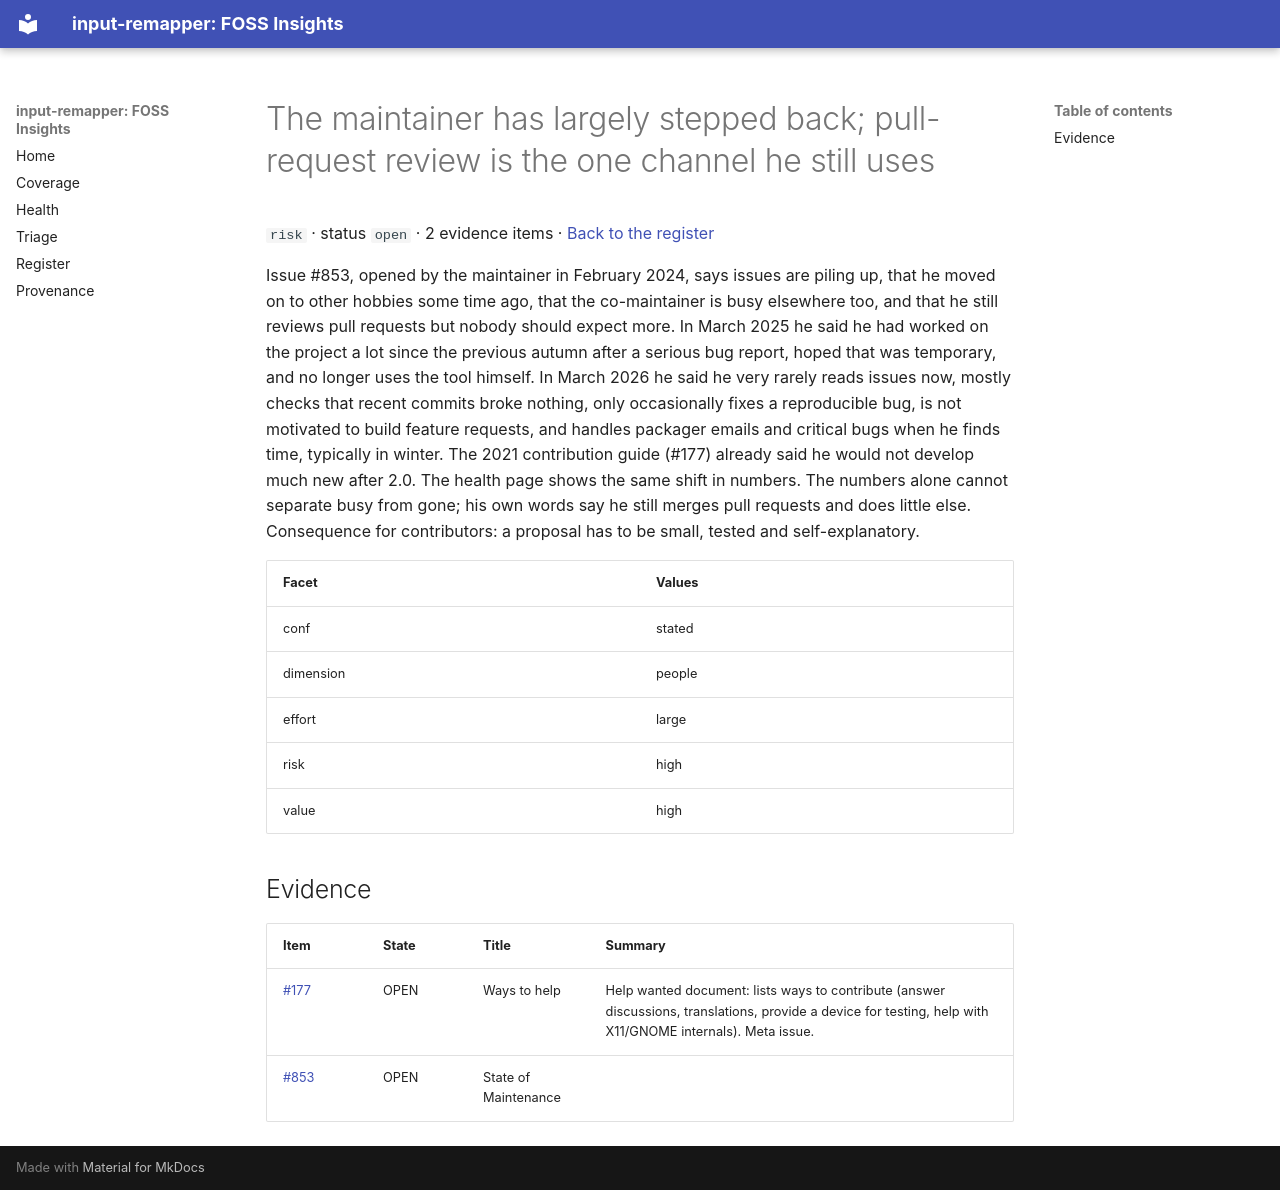

repository: open-commons-observatory/input-remapper-fi · page: register/maintainer-stepped-back/index.html · generator: mkdocs

# The maintainer has largely stepped back; pull-request review is the one channel he still uses

`risk` · status `open` · 2 evidence items · [Back to the register](../register.md)

Issue #853, opened by the maintainer in February 2024, says issues are piling up, that he moved on to other hobbies some time ago, that the co-maintainer is busy elsewhere too, and that he still reviews pull requests but nobody should expect more. In March 2025 he said he had worked on the project a lot since the previous autumn after a serious bug report, hoped that was temporary, and no longer uses the tool himself. In March 2026 he said he very rarely reads issues now, mostly checks that recent commits broke nothing, only occasionally fixes a reproducible bug, is not motivated to build feature requests, and handles packager emails and critical bugs when he finds time, typically in winter. The 2021 contribution guide (#177) already said he would not develop much new after 2.0. The health page shows the same shift in numbers. The numbers alone cannot separate busy from gone; his own words say he still merges pull requests and does little else. Consequence for contributors: a proposal has to be small, tested and self-explanatory.

| Facet | Values |
|---|---|
| conf | stated |
| dimension | people |
| effort | large |
| risk | high |
| value | high |

## Evidence

| Item | State | Title | Summary |
|---|---|---|---|
| [#177](https://github.com/sezanzeb/input-remapper/issues/177) | OPEN | Ways to help | Help wanted document: lists ways to contribute (answer discussions, translations, provide a device for testing, help with X11/GNOME internals). Meta issue. |
| [#853](https://github.com/sezanzeb/input-remapper/issues/853) | OPEN | State of Maintenance |  |
